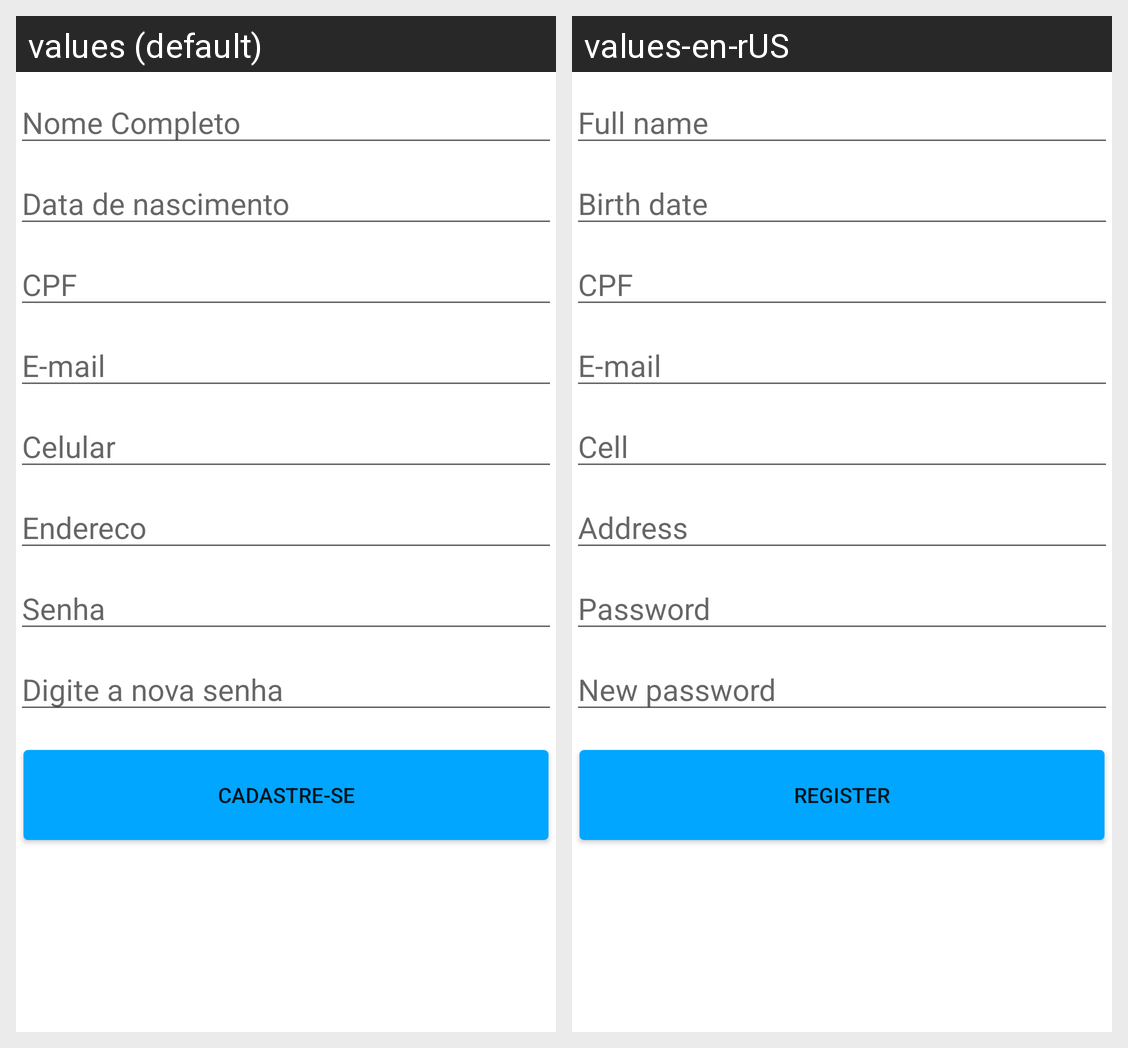

For this localized Android screen grid, give each drawn string resource with its value in every locale shown.
Android screen res/layout/cadastro.xml rendered under 2 locales, left to right: values (default), values-en-rUS. Device: Nexus 5 (rendered at 1080×1920; each locale shown at half size, 540×960, under a caption strip naming it); theme Theme.Carteiravacinacao.
Strings drawn on this screen, with the default value and each locale's value (text and hints the layout hard-codes, and strings that could not be matched under every locale, appear in the picture but are not listed):

nome_completo
  values: Nome Completo
  values-en-rUS: Full name

data_nascimento
  values: Data de nascimento
  values-en-rUS: Birth date

cpf
  values: CPF
  values-en-rUS: CPF  [not translated; the default value is used]

email
  values: E-mail
  values-en-rUS: E-mail  [not translated; the default value is used]

celular
  values: Celular
  values-en-rUS: Cell

endereco
  values: Endereco
  values-en-rUS: Address

senha
  values: Senha
  values-en-rUS: Password

nova_senha
  values: Digite a nova senha
  values-en-rUS: New password

cadastre_se
  values: Cadastre-se
  values-en-rUS: Register
